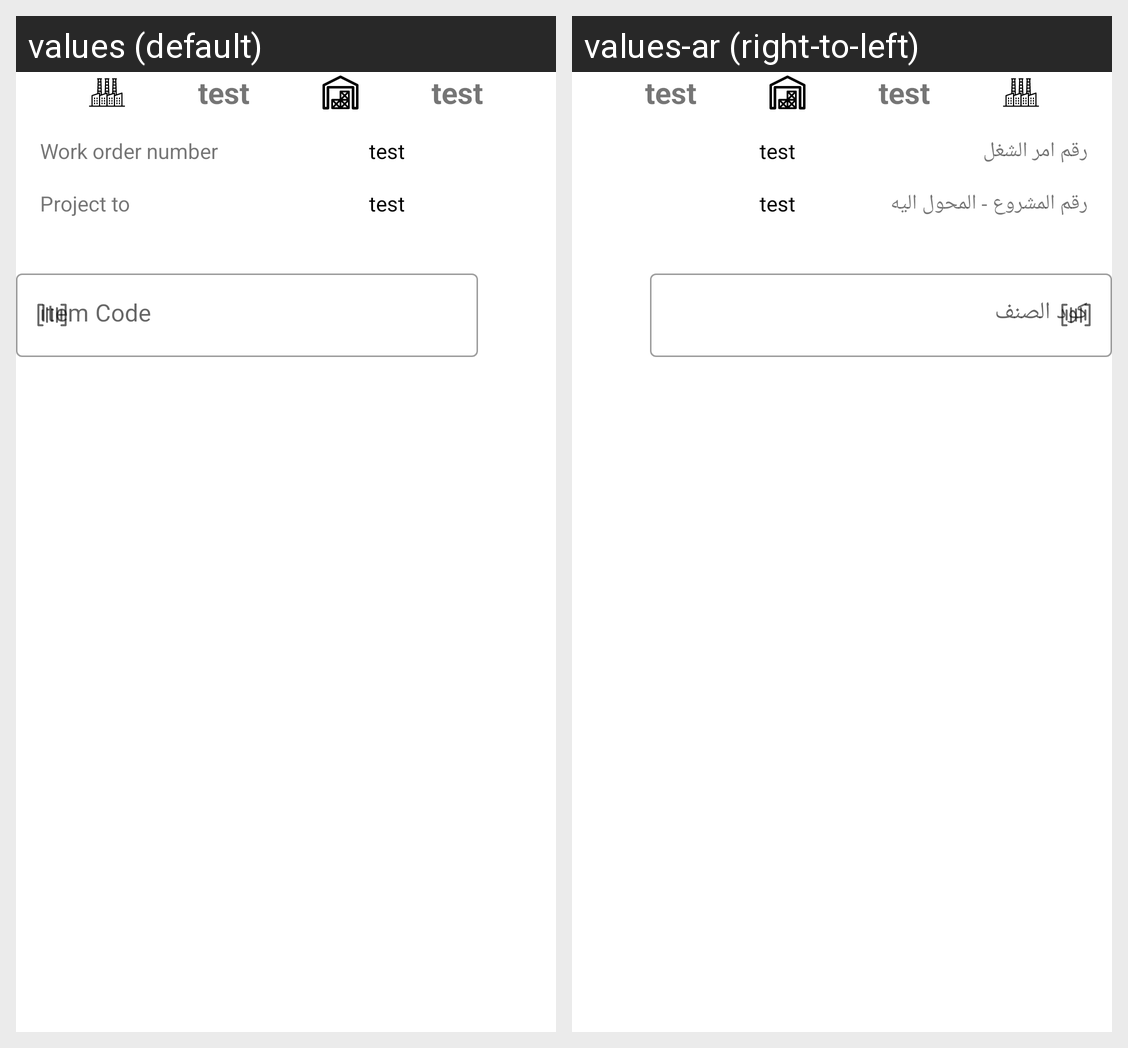

The Android screen above is rendered under two locales of the same app. Produce the string resources it draws, with the default and per-locale values.
Android screen res/layout/fragment_intermdiate_start_receiving.xml rendered under 2 locales, left to right: values (default), values-ar (right-to-left). Device: Nexus 5 (rendered at 1080×1920; each locale shown at half size, 540×960, under a caption strip naming it); theme Theme.Schneider.
Strings drawn on this screen, with the default value and each locale's value (text and hints the layout hard-codes, and strings that could not be matched under every locale, appear in the picture but are not listed):

material_code
  values: Item Code
  values-ar: كود الصنف

work_order_number
  values: Work order number
  values-ar: رقم امر الشغل

project_to
  values: Project to
  values-ar: رقم المشروع - المحول اليه
